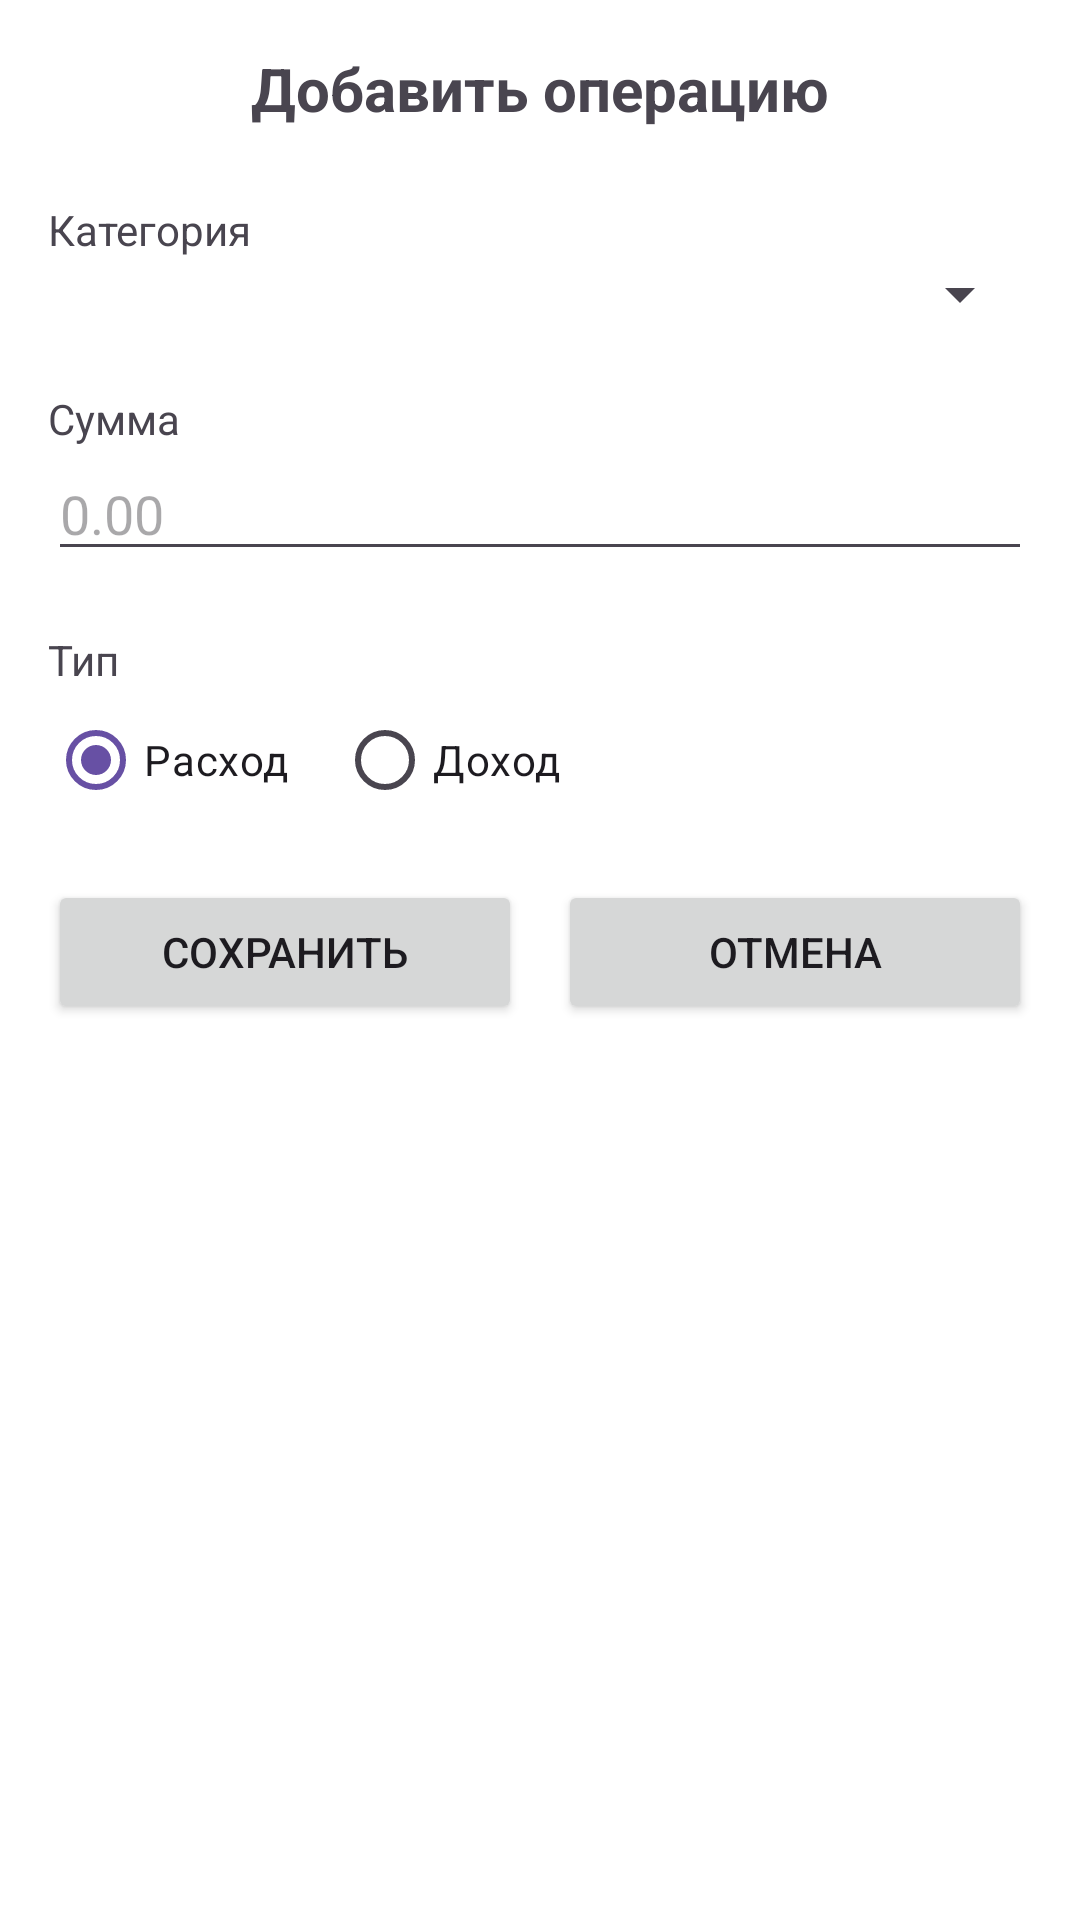

Produce the Android XML layout that renders to this screen, including the resource entries it uses.
<!-- AndroidManifest.xml: application theme Theme.Coinly -->
<!-- res/layout/fragment_add_transaction.xml -->
<?xml version="1.0" encoding="utf-8"?>
<ScrollView xmlns:android="http://schemas.android.com/apk/res/android"
    xmlns:app="http://schemas.android.com/apk/res-auto"
    android:layout_width="match_parent"
    android:layout_height="match_parent"
    android:padding="16dp"
    android:background="@color/white">

    <LinearLayout
        android:layout_width="match_parent"
        android:layout_height="wrap_content"
        android:orientation="vertical">

        <TextView
            android:id="@+id/tvAddTitle"
            android:layout_width="match_parent"
            android:layout_height="wrap_content"
            android:text="Добавить операцию"
            android:textSize="20sp"
            android:textStyle="bold"
            android:gravity="center"
            android:layout_marginBottom="16dp"/>

        
        <TextView
            android:layout_width="match_parent"
            android:layout_height="wrap_content"
            android:text="Категория"
            android:layout_marginTop="8dp"/>
        <Spinner
            android:id="@+id/spinnerCategory"
            android:layout_width="match_parent"
            android:layout_height="wrap_content"
            android:layout_marginBottom="12dp"/>

        
        <TextView
            android:layout_width="match_parent"
            android:layout_height="wrap_content"
            android:text="Сумма"
            android:layout_marginTop="8dp"/>
        <EditText
            android:id="@+id/etAmount"
            android:layout_width="match_parent"
            android:layout_height="wrap_content"
            android:inputType="numberDecimal"
            android:hint="0.00"
            android:layout_marginBottom="12dp"/>

        
        <TextView
            android:layout_width="match_parent"
            android:layout_height="wrap_content"
            android:text="Тип"
            android:layout_marginTop="8dp"/>
        <RadioGroup
            android:id="@+id/rgType"
            android:layout_width="match_parent"
            android:layout_height="wrap_content"
            android:orientation="horizontal"
            android:layout_marginBottom="16dp">
            <RadioButton
                android:id="@+id/rbExpense"
                android:layout_width="wrap_content"
                android:layout_height="wrap_content"
                android:text="Расход"
                android:checked="true"/>
            <RadioButton
                android:id="@+id/rbIncome"
                android:layout_width="wrap_content"
                android:layout_height="wrap_content"
                android:text="Доход"
                android:layout_marginStart="16dp"/>
        </RadioGroup>

        
        <LinearLayout
            android:layout_width="match_parent"
            android:layout_height="wrap_content"
            android:orientation="horizontal"
            android:gravity="center">

            <Button
                android:id="@+id/btnSaveTransaction"
                android:layout_width="0dp"
                android:layout_height="wrap_content"
                android:layout_weight="1"
                android:text="Сохранить"/>

            <Button
                android:id="@+id/btnCancelTransaction"
                android:layout_width="0dp"
                android:layout_height="wrap_content"
                android:layout_weight="1"
                android:text="Отмена"
                android:layout_marginStart="12dp"/>
        </LinearLayout>

    </LinearLayout>
</ScrollView>
<!-- resources referenced by this layout -->
<resources>
  <style name="Theme.Coinly" parent="Base.Theme.Coinly" />
  <style name="Base.Theme.Coinly" parent="Theme.Material3.DayNight.NoActionBar">
          
          
      </style>
  <!-- not gathered from this repository: default colours our renderer supplied (Android Studio template values) -->
  <color name="white">#FFFFFFFF</color>
</resources>
